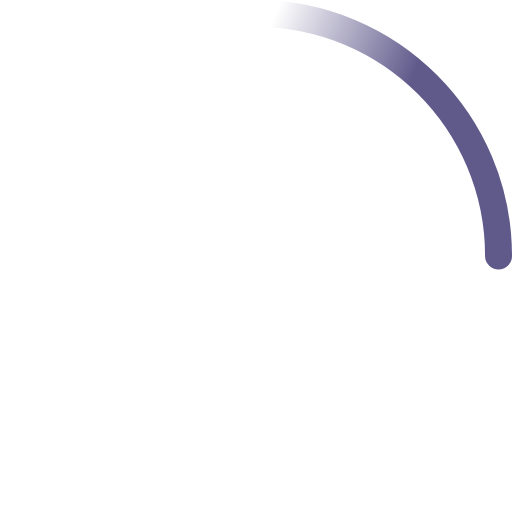
t = 0.00 s
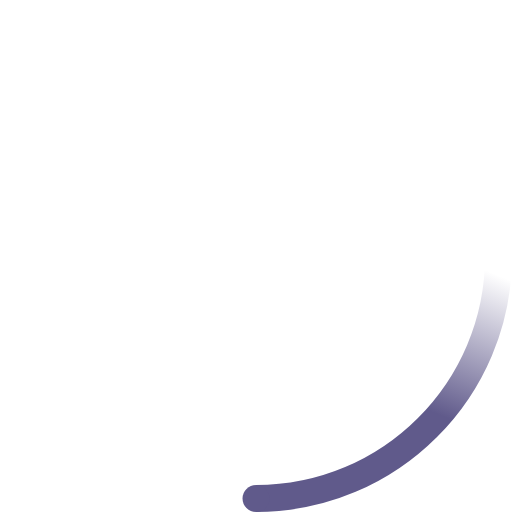
t = 0.23 s
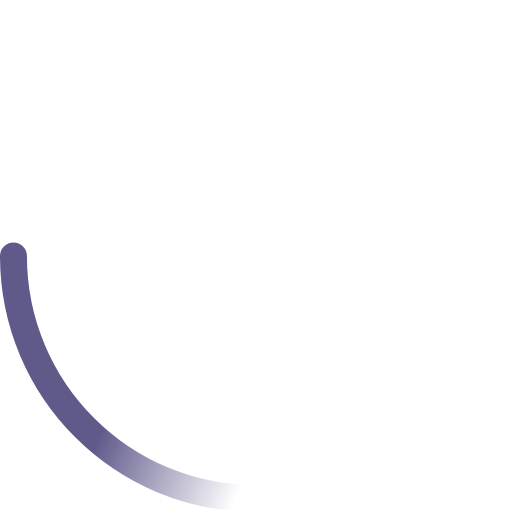
t = 0.45 s
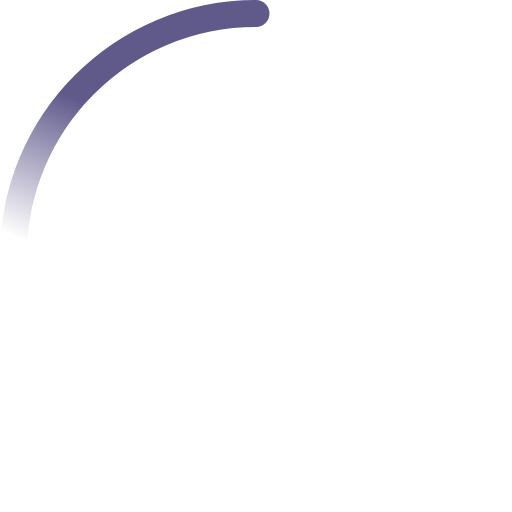
t = 0.68 s

The animated SVG that drew these frames (rendered in a browser with its animation timeline set to each time). Animation: 2 SMIL elements (animateTransform=2); one cycle of 0.90 s, repeats indefinitely.

<!-- By Sam Herbert (@sherb), for everyone. More @ http://goo.gl/7AJzbL -->
<svg width="38" height="38" viewBox="0 0 38 38" xmlns="http://www.w3.org/2000/svg">
    <defs>
        <linearGradient x1="8.042%" y1="0%" x2="65.682%" y2="23.865%" id="a">
            <stop stop-color="#605A8B" stop-opacity="0" offset="0%"/>
            <stop stop-color="#605A8B" stop-opacity=".631" offset="63.146%"/>
            <stop stop-color="#605A8B" offset="100%"/>
        </linearGradient>
    </defs>
    <g fill="none" fill-rule="evenodd">
        <g transform="translate(1 1)">
            <path d="M36 18c0-9.94-8.06-18-18-18" id="Oval-2" stroke="url(#a)" stroke-width="2">
                <animateTransform
                    attributeName="transform"
                    type="rotate"
                    from="0 18 18"
                    to="360 18 18"
                    dur="0.9s"
                    repeatCount="indefinite" />
            </path>
            <circle fill="#605A8B" cx="36" cy="18" r="1">
                <animateTransform
                    attributeName="transform"
                    type="rotate"
                    from="0 18 18"
                    to="360 18 18"
                    dur="0.9s"
                    repeatCount="indefinite" />
            </circle>
        </g>
    </g>
</svg>
